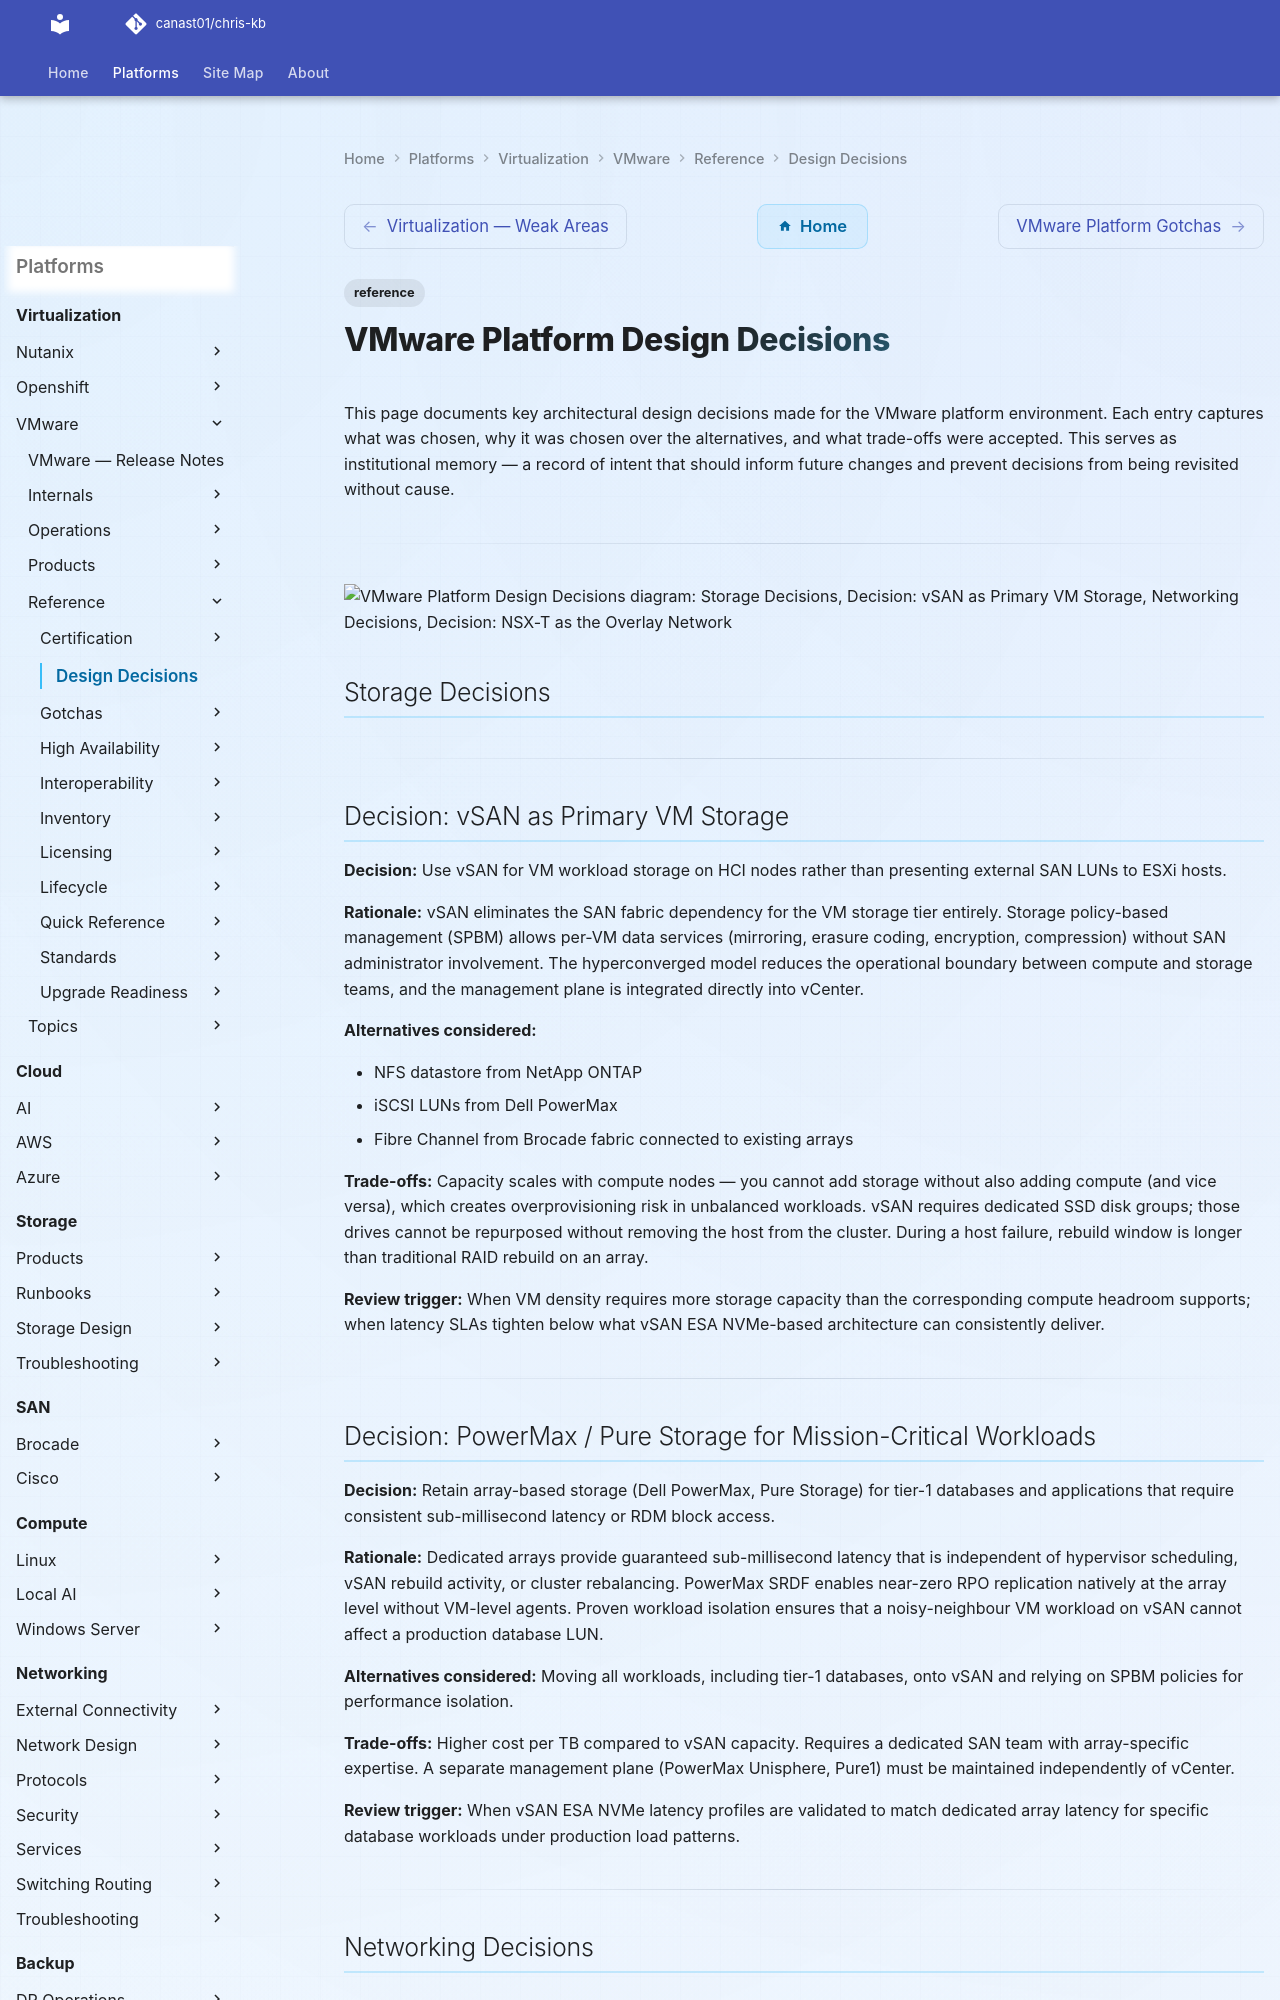

repository: canast01/chris-kb · page: virtualization/vmware/reference/design-decisions/index.html · generator: mkdocs

---
tags:
  - reference
---
# VMware Platform Design Decisions

This page documents key architectural design decisions made for the VMware platform environment. Each entry captures what was chosen, why it was chosen over the alternatives, and what trade-offs were accepted. This serves as institutional memory — a record of intent that should inform future changes and prevent decisions from being revisited without cause.

---

```d2
direction: down

storage_decisions: "Storage Decisions" {shape: rectangle}
decision_vsan_as_primary_vm_storage: "Decision: vSAN as Primary VM Storage" {shape: rectangle}
decision_powermax_pure_storage_for_m: "Decision: PowerMax / Pure Storage for Mission-\nCritical Workl" {shape: rectangle}
networking_decisions: "Networking Decisions" {shape: rectangle}
decision_nsxt_as_the_overlay_network: "Decision: NSX-T as the Overlay Network" {shape: rectangle}
decision_vsphere_distributed_switch_: "Decision: vSphere Distributed Switch (VDS) over\nStandard Swi" {shape: rectangle}

storage_decisions -> decision_vsan_as_primary_vm_storage: uses
decision_vsan_as_primary_vm_storage -> decision_powermax_pure_storage_for_m: uses
decision_powermax_pure_storage_for_m -> networking_decisions: uses
networking_decisions -> decision_nsxt_as_the_overlay_network: uses
decision_nsxt_as_the_overlay_network -> decision_vsphere_distributed_switch_: uses
```

## Storage Decisions

---

## Decision: vSAN as Primary VM Storage

**Decision:** Use vSAN for VM workload storage on HCI nodes rather than presenting external SAN LUNs to ESXi hosts.

**Rationale:** vSAN eliminates the SAN fabric dependency for the VM storage tier entirely. Storage policy-based management (SPBM) allows per-VM data services (mirroring, erasure coding, encryption, compression) without SAN administrator involvement. The hyperconverged model reduces the operational boundary between compute and storage teams, and the management plane is integrated directly into vCenter.

**Alternatives considered:**

- NFS datastore from NetApp ONTAP
- iSCSI LUNs from Dell PowerMax
- Fibre Channel from Brocade fabric connected to existing arrays

**Trade-offs:** Capacity scales with compute nodes — you cannot add storage without also adding compute (and vice versa), which creates overprovisioning risk in unbalanced workloads. vSAN requires dedicated SSD disk groups; those drives cannot be repurposed without removing the host from the cluster. During a host failure, rebuild window is longer than traditional RAID rebuild on an array.

**Review trigger:** When VM density requires more storage capacity than the corresponding compute headroom supports; when latency SLAs tighten below what vSAN ESA NVMe-based architecture can consistently deliver.

---

## Decision: PowerMax / Pure Storage for Mission-Critical Workloads

**Decision:** Retain array-based storage (Dell PowerMax, Pure Storage) for tier-1 databases and applications that require consistent sub-millisecond latency or RDM block access.

**Rationale:** Dedicated arrays provide guaranteed sub-millisecond latency that is independent of hypervisor scheduling, vSAN rebuild activity, or cluster rebalancing. PowerMax SRDF enables near-zero RPO replication natively at the array level without VM-level agents. Proven workload isolation ensures that a noisy-neighbour VM workload on vSAN cannot affect a production database LUN.

**Alternatives considered:** Moving all workloads, including tier-1 databases, onto vSAN and relying on SPBM policies for performance isolation.

**Trade-offs:** Higher cost per TB compared to vSAN capacity. Requires a dedicated SAN team with array-specific expertise. A separate management plane (PowerMax Unisphere, Pure1) must be maintained independently of vCenter.

**Review trigger:** When vSAN ESA NVMe latency profiles are validated to match dedicated array latency for specific database workloads under production load patterns.

---

## Networking Decisions

---
